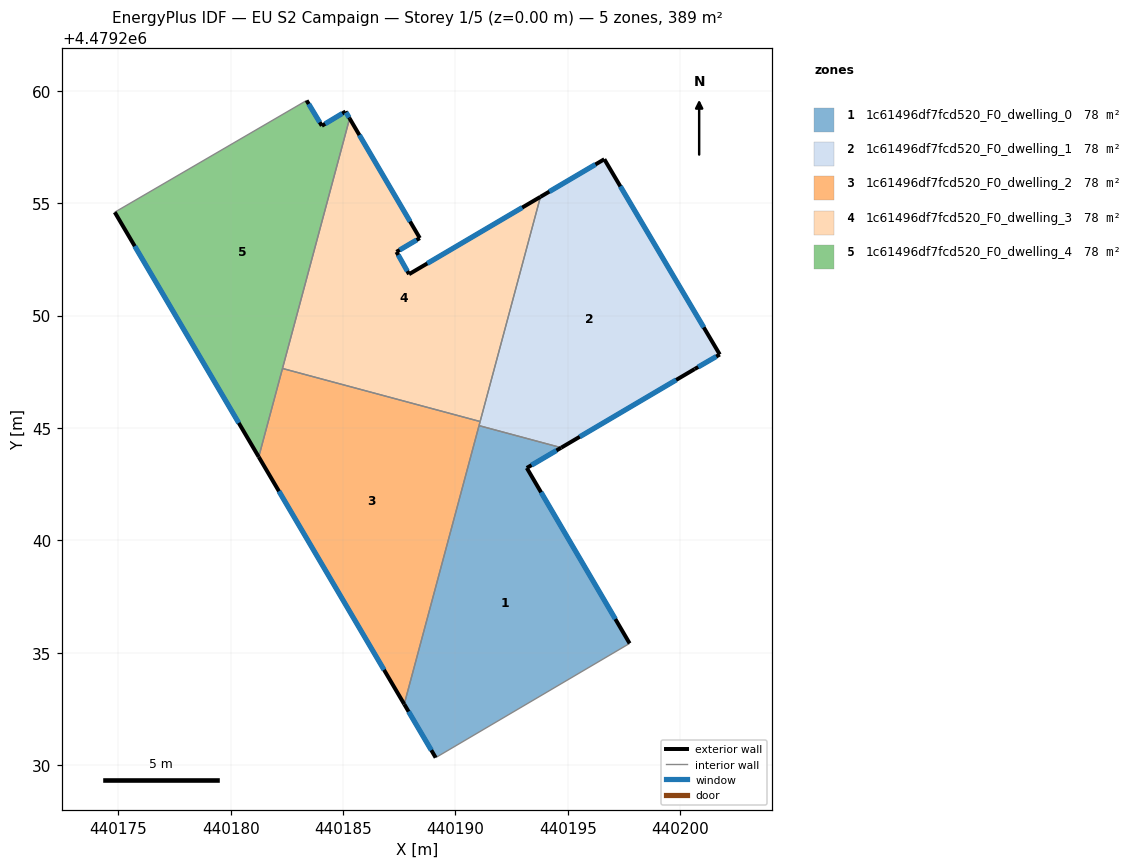
=== STOREY PLAN SPEC (per zone: floor XY polygon, exterior-wall plan segments, windows/doors) ===
zone 1: 1c61496df7fcd520_F0_dwelling_0  (77.9 m²)
  floor: (440197.75, 4479235.41) (440193.18, 4479243.22) (440194.71, 4479244.12) (440191.05, 4479245.10) (440187.72, 4479232.71) (440189.12, 4479230.33)
  exterior wall: (440193.18, 4479243.22) – (440197.75, 4479235.41)  [9.0 m]
    window: (440193.81, 4479242.14) – (440197.12, 4479236.50)  [14.2 m²]
  exterior wall: (440189.12, 4479230.33) – (440187.72, 4479232.71)  [2.8 m]
    window: (440188.93, 4479230.66) – (440187.92, 4479232.38)  [4.3 m²]
  exterior wall: (440194.71, 4479244.12) – (440193.18, 4479243.22)  [1.8 m]
    window: (440194.50, 4479244.00) – (440193.39, 4479243.35)  [2.8 m²]
  interior walls: 3
zone 2: 1c61496df7fcd520_F0_dwelling_1  (77.9 m²)
  floor: (440200.65, 4479247.62) (440201.76, 4479248.27) (440196.63, 4479256.96) (440193.78, 4479255.28) (440191.05, 4479245.10) (440194.71, 4479244.12)
  exterior wall: (440193.78, 4479255.28) – (440196.63, 4479256.96)  [3.3 m]
    window: (440194.18, 4479255.52) – (440196.23, 4479256.72)  [5.2 m²]
  exterior wall: (440196.63, 4479256.96) – (440201.76, 4479248.27)  [10.1 m]
    window: (440197.34, 4479255.75) – (440201.05, 4479249.47)  [15.8 m²]
  exterior wall: (440201.76, 4479248.27) – (440200.65, 4479247.62)  [1.3 m]
    window: (440201.61, 4479248.18) – (440200.80, 4479247.71)  [2.0 m²]
  exterior wall: (440200.65, 4479247.62) – (440194.71, 4479244.12)  [6.9 m]
    window: (440199.82, 4479247.14) – (440195.53, 4479244.61)  [10.8 m²]
  interior walls: 3
zone 3: 1c61496df7fcd520_F0_dwelling_2  (77.8 m²)
  floor: (440187.72, 4479232.71) (440191.10, 4479245.29) (440182.31, 4479247.65) (440181.25, 4479243.71)
  exterior wall: (440187.72, 4479232.71) – (440181.25, 4479243.71)  [12.8 m]
    window: (440186.82, 4479234.24) – (440182.15, 4479242.18)  [20.0 m²]
  interior walls: 4
zone 4: 1c61496df7fcd520_F0_dwelling_3  (77.9 m²)
  floor: (440191.10, 4479245.29) (440193.78, 4479255.28) (440187.94, 4479251.84) (440187.38, 4479252.83) (440188.42, 4479253.45) (440185.29, 4479258.77) (440182.31, 4479247.65)
  exterior wall: (440185.29, 4479258.77) – (440188.42, 4479253.45)  [6.2 m]
    window: (440185.73, 4479258.03) – (440187.98, 4479254.19)  [9.7 m²]
  exterior wall: (440188.42, 4479253.45) – (440187.38, 4479252.83)  [1.2 m]
    window: (440188.27, 4479253.36) – (440187.52, 4479252.92)  [1.9 m²]
  exterior wall: (440187.38, 4479252.83) – (440187.94, 4479251.84)  [1.1 m]
    window: (440187.45, 4479252.70) – (440187.86, 4479251.98)  [1.8 m²]
  exterior wall: (440187.94, 4479251.84) – (440193.78, 4479255.28)  [6.8 m]
    window: (440188.75, 4479252.32) – (440192.97, 4479254.81)  [10.6 m²]
  interior walls: 3
zone 5: 1c61496df7fcd520_F0_dwelling_4  (77.9 m²)
  floor: (440181.25, 4479243.71) (440185.29, 4479258.77) (440185.11, 4479259.08) (440184.06, 4479258.45) (440183.38, 4479259.57) (440174.84, 4479254.60)
  exterior wall: (440181.25, 4479243.71) – (440174.84, 4479254.60)  [12.6 m]
    window: (440180.36, 4479245.22) – (440175.73, 4479253.09)  [19.8 m²]
  exterior wall: (440183.38, 4479259.57) – (440184.06, 4479258.45)  [1.3 m]
    window: (440183.47, 4479259.42) – (440183.96, 4479258.60)  [2.1 m²]
  exterior wall: (440184.06, 4479258.45) – (440185.11, 4479259.08)  [1.2 m]
    window: (440184.20, 4479258.53) – (440184.97, 4479258.99)  [1.9 m²]
  exterior wall: (440185.11, 4479259.08) – (440185.29, 4479258.77)  [0.4 m]
    window: (440185.14, 4479259.04) – (440185.27, 4479258.81)  [0.6 m²]
  interior walls: 3

=== DERIVED (storey summary) ===
Building: EU S2 Campaign
Storey: 1 of 5  (floor level z = 0.00 m)
Storey gross floor area: 389.3 m²
Zones on this storey: 5
  - 1c61496df7fcd520_F0_dwelling_0: floor 77.9 m²; exterior wall 13.6 m (40.8 m²); 3 window(s) 21.3 m²; WWR 52.2%
  - 1c61496df7fcd520_F0_dwelling_1: floor 77.9 m²; exterior wall 21.6 m (64.7 m²); 4 window(s) 33.8 m²; WWR 52.2%
  - 1c61496df7fcd520_F0_dwelling_2: floor 77.8 m²; exterior wall 12.8 m (38.3 m²); 1 window(s) 20.0 m²; WWR 52.2%
  - 1c61496df7fcd520_F0_dwelling_3: floor 77.9 m²; exterior wall 15.3 m (45.9 m²); 4 window(s) 24.0 m²; WWR 52.2%
  - 1c61496df7fcd520_F0_dwelling_4: floor 77.9 m²; exterior wall 15.5 m (46.6 m²); 4 window(s) 24.3 m²; WWR 52.2%
Zone adjacency (shared interzone walls):
  - 1c61496df7fcd520_F0_dwelling_0 ↔ 1c61496df7fcd520_F0_dwelling_1
  - 1c61496df7fcd520_F0_dwelling_0 ↔ 1c61496df7fcd520_F0_dwelling_2
  - 1c61496df7fcd520_F0_dwelling_1 ↔ 1c61496df7fcd520_F0_dwelling_2
  - 1c61496df7fcd520_F0_dwelling_1 ↔ 1c61496df7fcd520_F0_dwelling_3
  - 1c61496df7fcd520_F0_dwelling_2 ↔ 1c61496df7fcd520_F0_dwelling_3
  - 1c61496df7fcd520_F0_dwelling_2 ↔ 1c61496df7fcd520_F0_dwelling_4
  - 1c61496df7fcd520_F0_dwelling_3 ↔ 1c61496df7fcd520_F0_dwelling_4